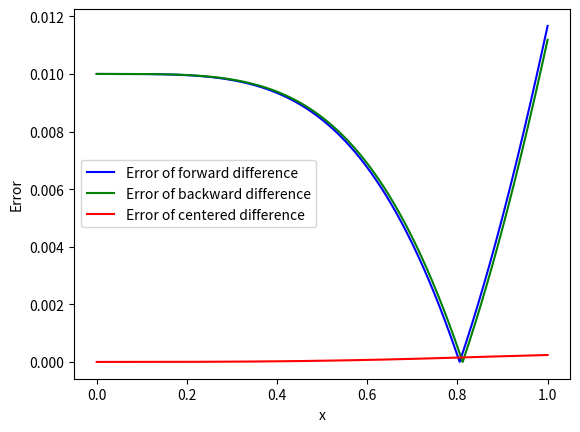

The script that saved this image:
import numpy as np
import math
from math import sin,cos
import matplotlib.pyplot as plt

h     = 0.01 
interval = np.linspace(0,1,5000)

err1 = []
err2 = []
err3 = []

for x in interval:   
  err1.append(abs(cos(x**2)*2*x - ((sin((x+h)**2) - sin(x**2))/(h)))) #  2*x*cos(x^2) -> (forward difference)
  err2.append(abs(cos(x**2)*2*x - ((sin((x-h)**2) - sin(x**2))/(-1*h))) ) # 2*x*cos(x^2) -> (backward difference)
  err3.append(abs(cos(x**2)*2*x - ((sin((x+h)**2) - sin((x-h)**2))/(2*h))) ) # 2*x*cos(x^2) -> (centred difference)


plt.xlabel('x')
plt.ylabel("Error")
plt.plot(interval,err1,'b',label='Error of forward difference')
plt.plot(interval,err2,'g',label="Error of backward difference")
plt.plot(interval,err3,'r',label="Error of centered difference")
plt.legend()
plt.show()